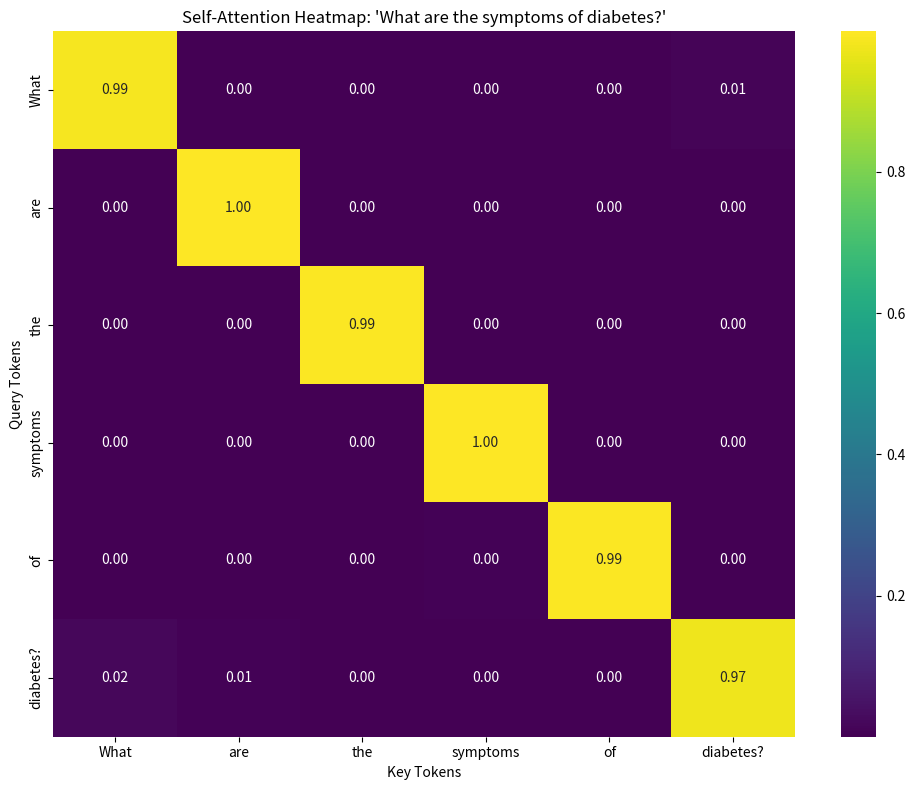

The matplotlib source for this figure:
import numpy as np
import pandas as pd
import matplotlib.pyplot as plt
import seaborn as sns

# Softmax function
def softmax(x):
    e_x = np.exp(x - np.max(x, axis=-1, keepdims=True))
    return e_x / e_x.sum(axis=-1, keepdims=True)

# Self-attention function
def compute_self_attention(sentence):
    tokens = sentence.split()
    n_tokens = len(tokens)
    d_k = 64

    # Random embeddings for demonstration
    np.random.seed(42)
    embeddings = np.random.randn(n_tokens, d_k)

    # Q, K, V
    Q = embeddings
    K = embeddings
    V = embeddings

    # Step 1: Dot product
    scores = np.matmul(Q, K.T)

    # Step 2: Scaling
    scaled_scores = scores / np.sqrt(d_k)

    # Step 3: Softmax
    attention_weights = softmax(scaled_scores)

    return tokens, attention_weights

# Input sentence
sentence = "What are the symptoms of diabetes?"

# Run model
tokens, attention_weights = compute_self_attention(sentence)

# Convert to DataFrame
df_attention = pd.DataFrame(
    attention_weights,
    index=tokens,
    columns=tokens
)

# Print results
print("Self-Attention Weights:")
print(df_attention)

# Plot heatmap
plt.figure(figsize=(10,8))
sns.heatmap(df_attention, annot=True, cmap="viridis", fmt=".2f")

plt.title(f"Self-Attention Heatmap: '{sentence}'")
plt.xlabel("Key Tokens")
plt.ylabel("Query Tokens")

plt.tight_layout()
plt.savefig("attention_heatmap.png")
plt.show()

print("Heatmap saved as attention_heatmap.png")
